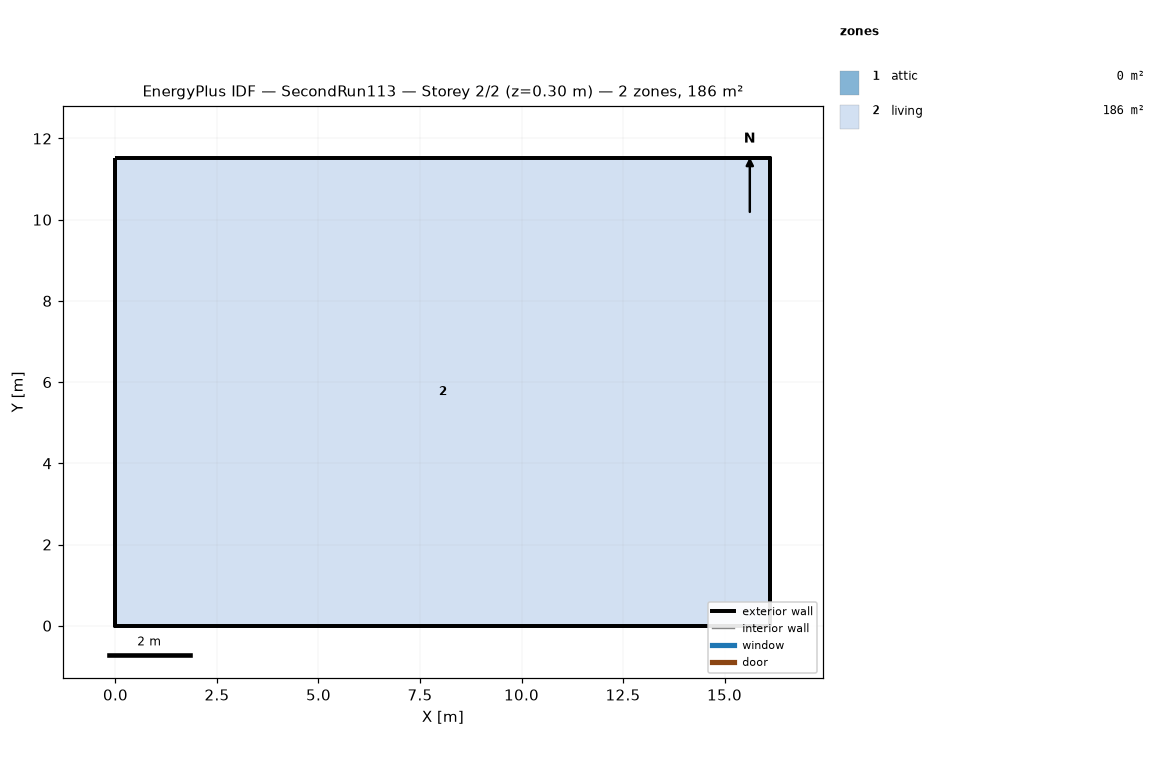
=== STOREY PLAN SPEC (per zone: floor XY polygon, exterior-wall plan segments, windows/doors) ===
zone 1: attic  (0.0 m²)
  exterior wall: (16.13, 0.00) – (16.13, 11.52) – (16.13, 5.76)  [17.3 m]
  exterior wall: (0.00, 11.52) – (0.00, 0.00) – (0.00, 5.76)  [17.3 m]
zone 2: living  (185.8 m²)
  floor: (0.00, 0.00) (0.00, 11.52) (16.13, 11.52) (16.13, 0.00)
  exterior wall: (0.00, 0.00) – (16.13, 0.00)  [16.1 m]
  exterior wall: (16.13, 0.00) – (16.13, 11.52)  [11.5 m]
  exterior wall: (16.13, 11.52) – (0.00, 11.52)  [16.1 m]
  exterior wall: (0.00, 11.52) – (0.00, 0.00)  [11.5 m]

=== DERIVED (storey summary) ===
Building: SecondRun113
Storey: 2 of 2  (floor level z = 0.30 m)
Storey gross floor area: 185.8 m²
Zones on this storey: 2
  - attic: floor 0.0 m²; exterior wall 34.6 m (15.8 m²); WWR 0.0%
  - living: floor 185.8 m²; exterior wall 55.3 m (202.3 m²); WWR 0.0%
Zone adjacency: (none detected)